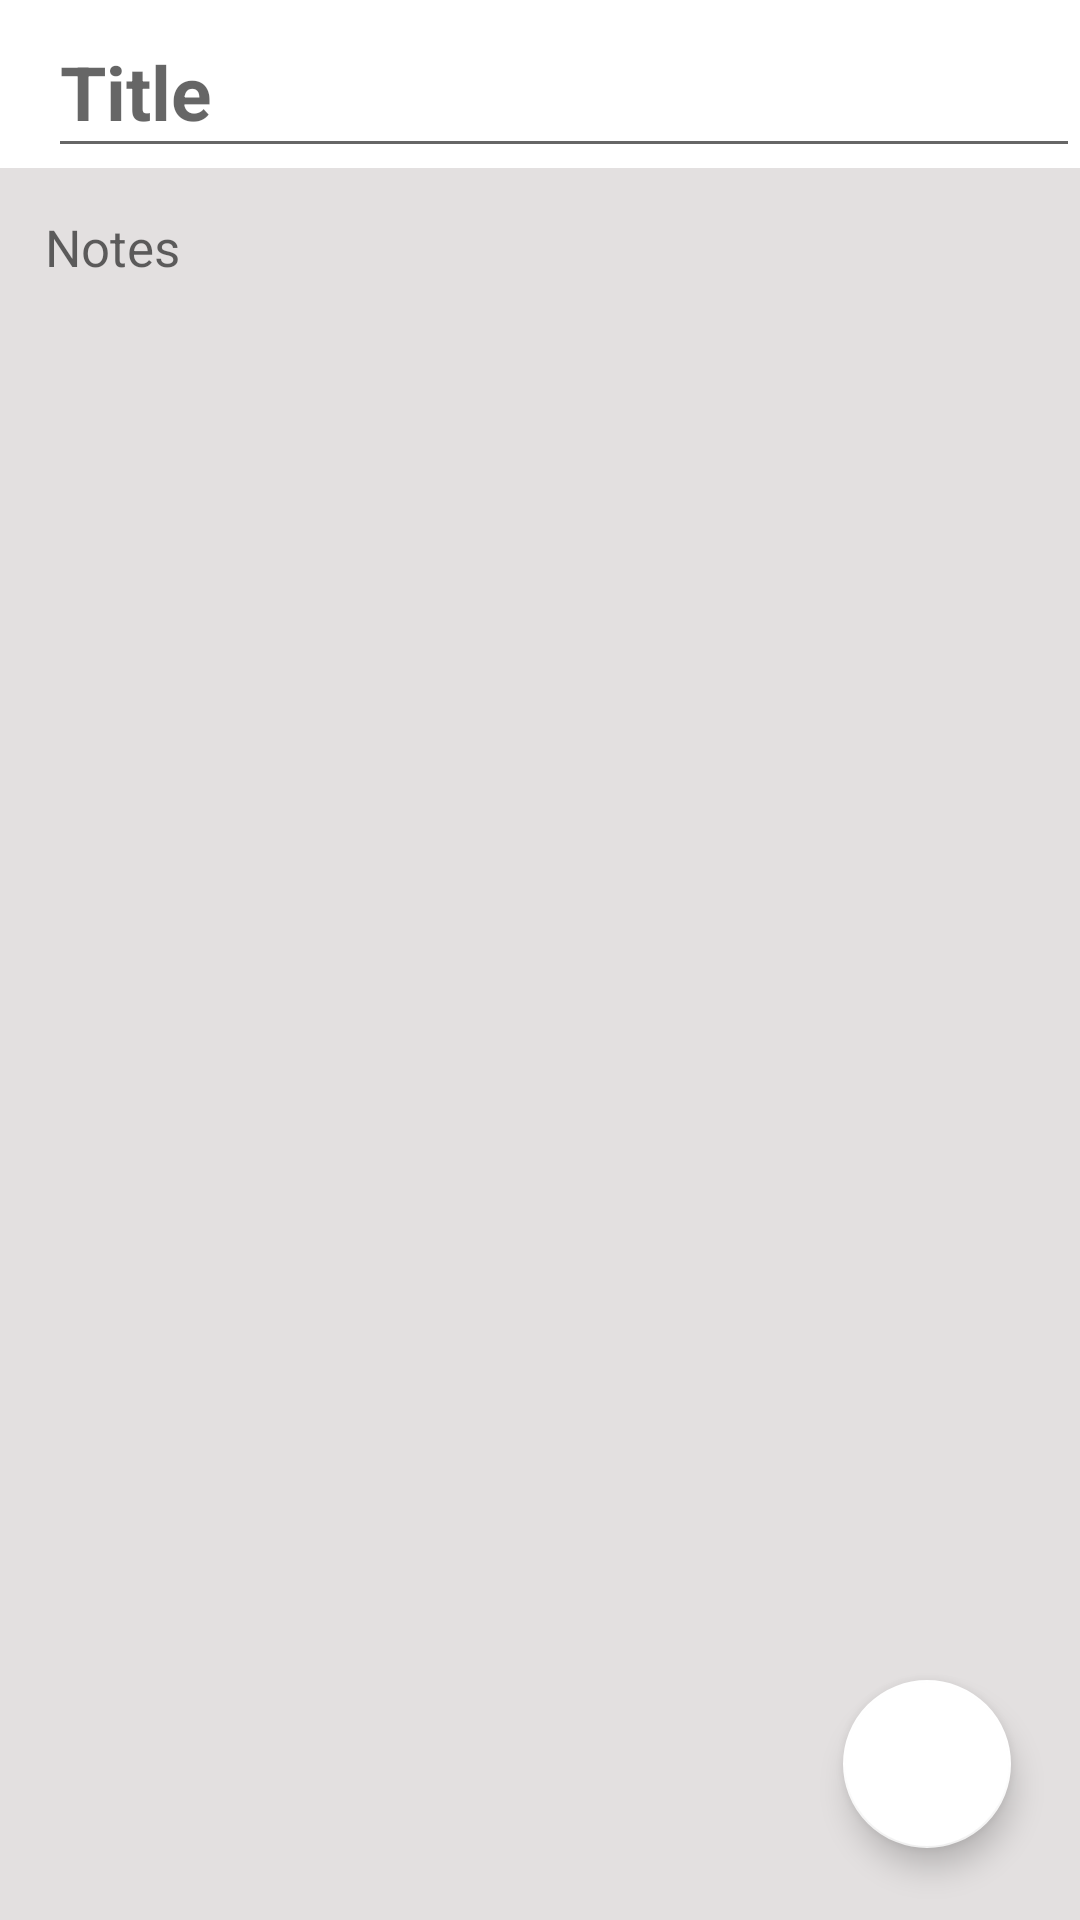

Write the Android layout XML for this screen, with the resource values it uses.
<!-- AndroidManifest.xml: activity theme Theme.AppCompat.DayNight.NoActionBar -->
<!-- res/layout/activity_edit_note.xml -->
<?xml version="1.0" encoding="utf-8"?>
<RelativeLayout xmlns:android="http://schemas.android.com/apk/res/android"
    xmlns:app="http://schemas.android.com/apk/res-auto"
    xmlns:tools="http://schemas.android.com/tools"
    android:layout_width="match_parent"
    android:layout_height="match_parent"
    tools:context=".editNoteActivity">
    <androidx.appcompat.widget.Toolbar
        android:id="@+id/toolBarOfCreateNote"
        android:layout_width="match_parent"
        android:layout_height="?attr/actionBarSize"
        android:background="@color/white">

        <EditText
            android:id="@+id/titleOfNote"
            android:layout_width="match_parent"
            android:layout_height="match_parent"
            android:hint="Title"
            android:paddingTop="12dp"
            android:textColor="@color/black"
            android:textSize="25sp"
            android:textStyle="bold"
            app:boxBackgroundMode="none"></EditText>
    </androidx.appcompat.widget.Toolbar>

    <EditText
        android:id="@+id/contentOfEditNote"
        android:layout_width="match_parent"
        android:layout_height="match_parent"
        android:layout_below="@id/toolBarOfCreateNote"
        android:background="#E3E0E0"
        android:gravity="top|left"
        android:hint="Notes"
        android:padding="15dp"
        android:textSize="17sp">

    </EditText>

    <com.google.android.material.floatingactionbutton.FloatingActionButton
        android:id="@+id/saveEditNote"
        android:layout_width="wrap_content"
        android:layout_height="wrap_content"
        android:layout_alignParentEnd="true"
        android:layout_alignParentBottom="true"
        android:layout_marginEnd="23dp"
        android:layout_marginBottom="24dp"
        android:clickable="true"
        app:backgroundTint="#FFFFFF"
        app:layout_constraintBottom_toBottomOf="parent"
        app:layout_constraintEnd_toEndOf="parent"
        app:layout_constraintHorizontal_bias="0.954"
        app:layout_constraintStart_toStartOf="parent"
        app:maxImageSize="40dp"
        app:srcCompat="@drawable/ic_baseline_check_24" />
</RelativeLayout>
<!-- resources referenced by this layout -->
<resources>
  <color name="black">#FF000000</color>
  <color name="white">#FFFFFFFF</color>
</resources>
